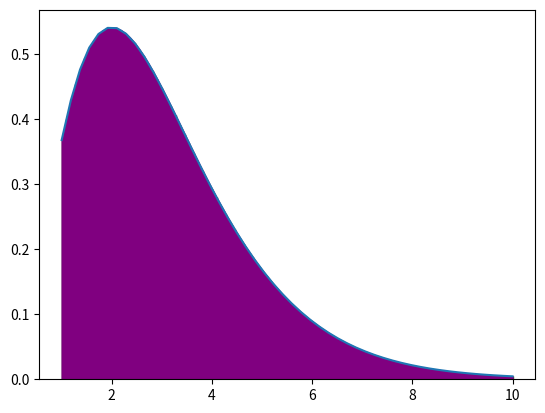

This chart was generated by the following Python code:
import numpy as np
import matplotlib.pyplot as plt
def func(x):
    return(x**2)*np.exp(-x)
a = 1.0
b = 10.0
n = 100

#Trapezoid
dx = (b-a)/(n-1)
x = np.linspace(a,b,n)
sigma = 0
for i in range(1, n-1):
 sigma += func(x[i])
hasil = 0.5*dx*(func(x[0])+2*sigma+func(x[-1]))
print (hasil)

xp = np.linspace(a,b)
plt.plot(xp,func(xp))

for i in range (n):
    plt.bar(x[i],func(x[i]),align = 'edge',width = 0.000001, color = 'blue', edgecolor = 'green')

plt.fill_between(x,func(x),color='purple')

plt.show()
